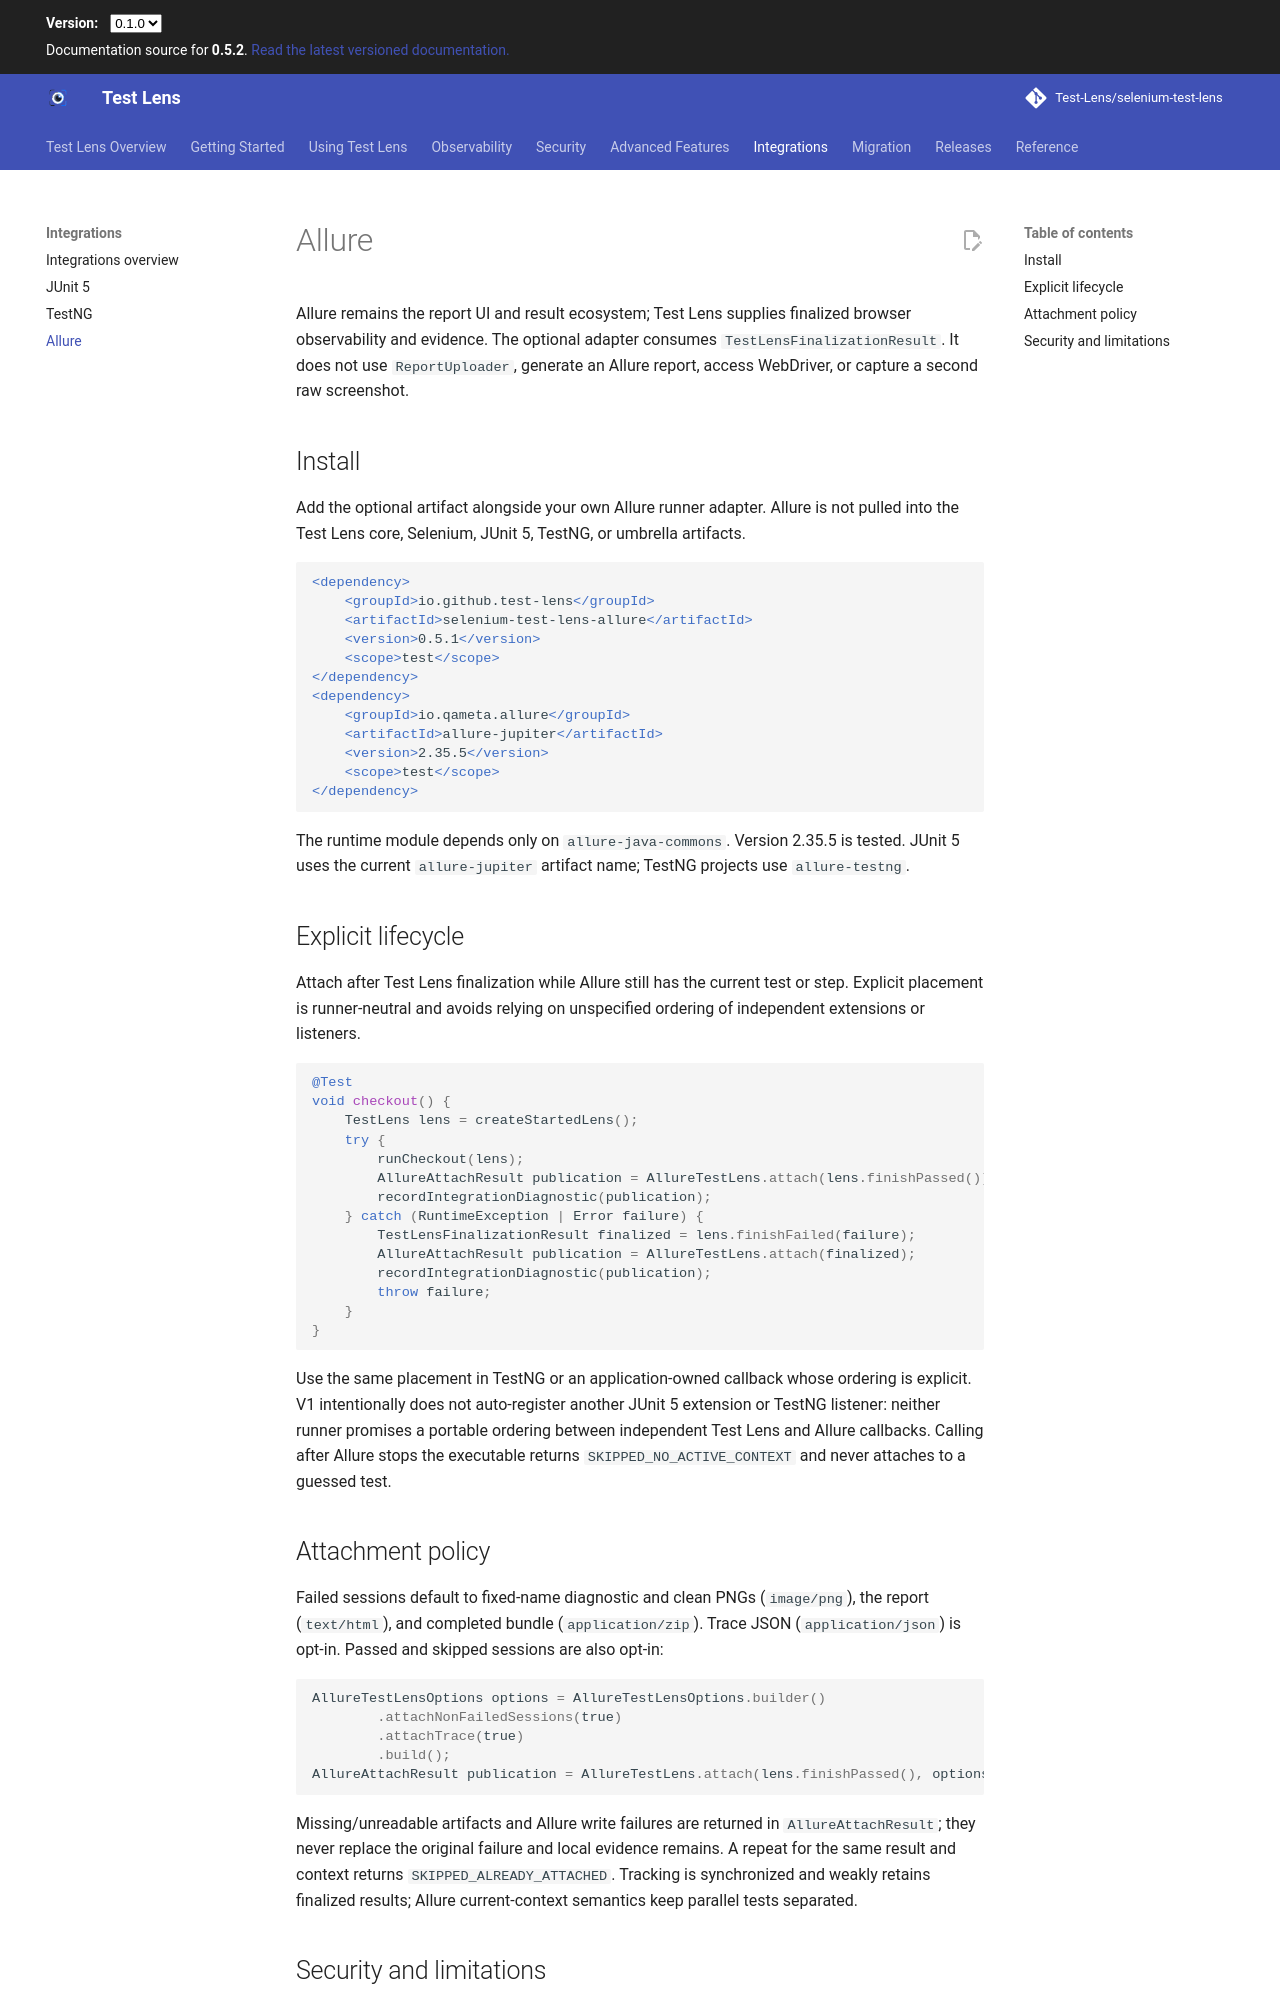

repository: Test-Lens/selenium-test-lens · page: dev/integrations/allure/index.html · generator: mkdocs

# Allure

Allure remains the report UI and result ecosystem; Test Lens supplies finalized browser observability and evidence. The optional adapter consumes `TestLensFinalizationResult`. It does not use `ReportUploader`, generate an Allure report, access WebDriver, or capture a second raw screenshot.

## Install

Add the optional artifact alongside your own Allure runner adapter. Allure is not pulled into the Test Lens core, Selenium, JUnit 5, TestNG, or umbrella artifacts.

```xml
<dependency>
    <groupId>io.github.test-lens</groupId>
    <artifactId>selenium-test-lens-allure</artifactId>
    <version>0.5.1</version>
    <scope>test</scope>
</dependency>
<dependency>
    <groupId>io.qameta.allure</groupId>
    <artifactId>allure-jupiter</artifactId>
    <version>2.35.5</version>
    <scope>test</scope>
</dependency>
```

The runtime module depends only on `allure-java-commons`. Version 2.35.5 is tested. JUnit 5 uses the current `allure-jupiter` artifact name; TestNG projects use `allure-testng`.

## Explicit lifecycle

Attach after Test Lens finalization while Allure still has the current test or step. Explicit placement is runner-neutral and avoids relying on unspecified ordering of independent extensions or listeners.

```java
@Test
void checkout() {
    TestLens lens = createStartedLens();
    try {
        runCheckout(lens);
        AllureAttachResult publication = AllureTestLens.attach(lens.finishPassed());
        recordIntegrationDiagnostic(publication);
    } catch (RuntimeException | Error failure) {
        TestLensFinalizationResult finalized = lens.finishFailed(failure);
        AllureAttachResult publication = AllureTestLens.attach(finalized);
        recordIntegrationDiagnostic(publication);
        throw failure;
    }
}
```

Use the same placement in TestNG or an application-owned callback whose ordering is explicit. V1 intentionally does not auto-register another JUnit 5 extension or TestNG listener: neither runner promises a portable ordering between independent Test Lens and Allure callbacks. Calling after Allure stops the executable returns `SKIPPED_NO_ACTIVE_CONTEXT` and never attaches to a guessed test.

## Attachment policy

Failed sessions default to fixed-name diagnostic and clean PNGs (`image/png`), the report (`text/html`), and completed bundle (`application/zip`). Trace JSON (`application/json`) is opt-in. Passed and skipped sessions are also opt-in:

```java
AllureTestLensOptions options = AllureTestLensOptions.builder()
        .attachNonFailedSessions(true)
        .attachTrace(true)
        .build();
AllureAttachResult publication = AllureTestLens.attach(lens.finishPassed(), options);
```

Missing/unreadable artifacts and Allure write failures are returned in `AllureAttachResult`; they never replace the original failure and local evidence remains. A repeat for the same result and context returns `SKIPPED_ALREADY_ATTACHED`. Tracking is synchronized and weakly retains finalized results; Allure current-context semantics keep parallel tests separated.
